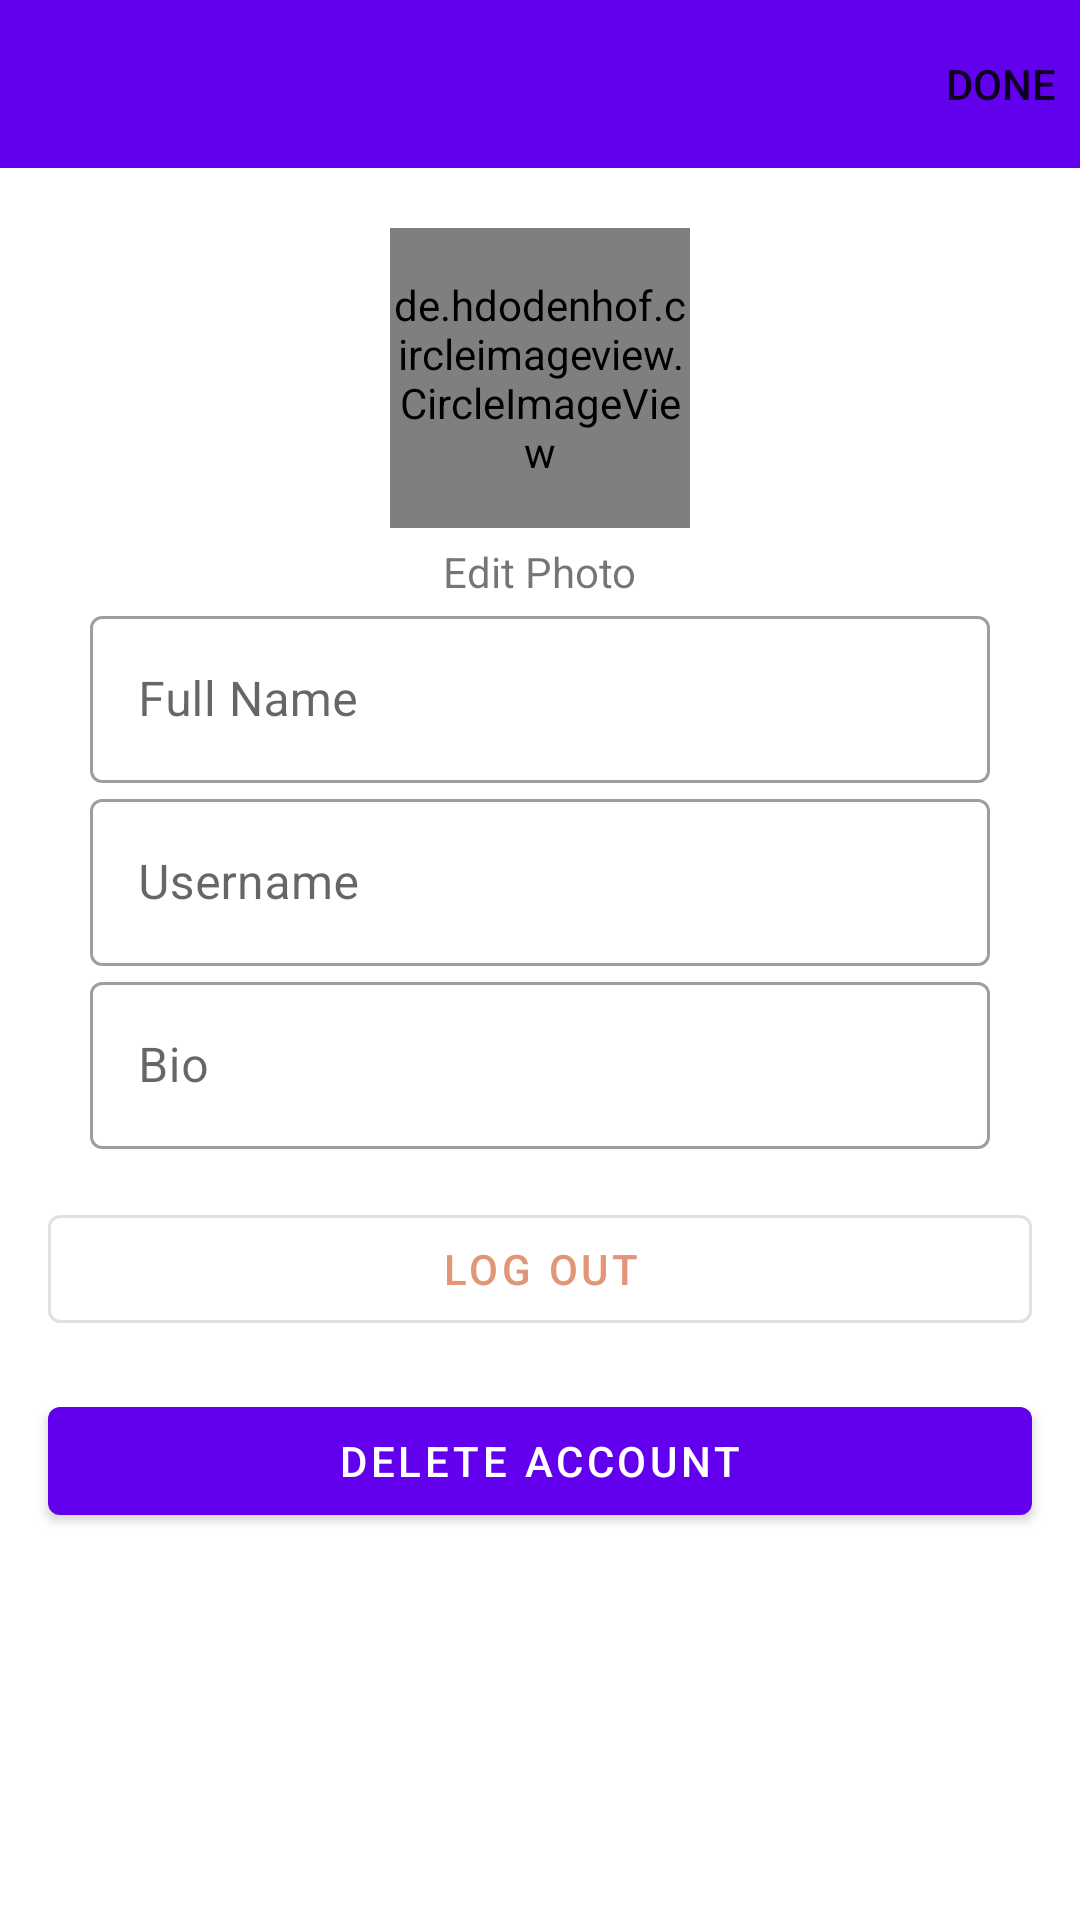

Here is an Android app screen rendered from its layout file. Give the layout XML and the strings, colors and styles it references.
<!-- AndroidManifest.xml: application theme Theme.TedGramNoActionBar -->
<!-- res/layout/activity_edit_profile.xml -->
<?xml version="1.0" encoding="utf-8"?>
<RelativeLayout xmlns:android="http://schemas.android.com/apk/res/android"
    xmlns:app="http://schemas.android.com/apk/res-auto"
    xmlns:tools="http://schemas.android.com/tools"
    android:layout_width="match_parent"
    android:layout_height="match_parent"
    tools:context=".presentation.ui.profile.EditProfileActivity">

    <com.google.android.material.appbar.AppBarLayout
        android:id="@+id/appBarLayout"
        android:layout_width="match_parent"
        android:layout_height="wrap_content">

        <com.google.android.material.appbar.MaterialToolbar
            android:id="@+id/toolbar"
            android:layout_width="match_parent"
            android:layout_height="wrap_content"
            app:menu="@menu/menu_edit_profile"
            app:navigationIcon="@drawable/ic_baseline_close_24" />

    </com.google.android.material.appbar.AppBarLayout>

    <de.hdodenhof.circleimageview.CircleImageView
        android:id="@+id/imageView"
        android:layout_width="100dp"
        android:layout_height="100dp"
        android:layout_below="@+id/appBarLayout"
        android:layout_centerHorizontal="true"
        android:layout_marginTop="20dp"
        android:src="@color/dark_salom" />

    <TextView
        android:id="@+id/editPhoto"
        android:layout_width="wrap_content"
        android:layout_height="wrap_content"
        android:layout_below="@+id/imageView"
        android:layout_centerHorizontal="true"
        android:layout_marginTop="5dp"
        android:text="Edit Photo" />

    <com.google.android.material.textfield.TextInputLayout
        android:id="@+id/fullName"
        style="@style/Widget.MaterialComponents.TextInputLayout.OutlinedBox"
        android:layout_width="300dp"
        android:layout_height="wrap_content"
        android:layout_below="@+id/editPhoto"
        android:layout_centerHorizontal="true">

        <com.google.android.material.textfield.TextInputEditText
            android:layout_width="300dp"
            android:layout_height="wrap_content"
            android:hint="Full Name" />

    </com.google.android.material.textfield.TextInputLayout>

    <com.google.android.material.textfield.TextInputLayout
        android:id="@+id/userName"
        style="@style/Widget.MaterialComponents.TextInputLayout.OutlinedBox"
        android:layout_width="300dp"
        android:layout_height="wrap_content"
        android:layout_below="@+id/fullName"
        android:layout_centerHorizontal="true">

        <com.google.android.material.textfield.TextInputEditText
            android:layout_width="300dp"
            android:layout_height="wrap_content"
            android:hint="Username" />

    </com.google.android.material.textfield.TextInputLayout>

    <com.google.android.material.textfield.TextInputLayout
        android:id="@+id/bio"
        style="@style/Widget.MaterialComponents.TextInputLayout.OutlinedBox"
        android:layout_width="300dp"
        android:layout_height="wrap_content"
        android:layout_below="@+id/userName"
        android:layout_centerHorizontal="true">

        <com.google.android.material.textfield.TextInputEditText
            android:layout_width="300dp"
            android:layout_height="wrap_content"
            android:hint="Bio" />

    </com.google.android.material.textfield.TextInputLayout>

    <com.google.android.material.button.MaterialButton
        android:id="@+id/btnLogout"
        android:layout_width="match_parent"
        android:layout_height="wrap_content"
        android:layout_margin="16dp"
        android:layout_below="@+id/bio"
        android:text="Log Out"
        android:textColor="@color/dark_salom"
        style="@style/Widget.MaterialComponents.Button.OutlinedButton"
        />

    <com.google.android.material.button.MaterialButton
        android:id="@+id/btnDelete"
        android:layout_width="match_parent"
        android:layout_height="wrap_content"
        android:layout_marginRight="16dp"
        android:layout_marginLeft="16dp"
        android:layout_below="@+id/btnLogout"
        android:text="Delete Account"
        android:textColor="@color/white"
        />


</RelativeLayout>
<!-- resources referenced by this layout -->
<resources>
  <color name="dark_salom">#E29578</color>
  <color name="white">#FFFFFFFF</color>
  <style name="Theme.TedGramNoActionBar" parent="Theme.MaterialComponents.DayNight.NoActionBar">
          
          <item name="colorPrimary">@color/purple_500</item>
          <item name="colorPrimaryVariant">@color/purple_700</item>
          <item name="colorOnPrimary">@color/white</item>
          
          <item name="colorSecondary">@color/teal_200</item>
          <item name="colorSecondaryVariant">@color/teal_700</item>
          <item name="colorOnSecondary">@color/black</item>
          
          <item name="android:statusBarColor" tools:targetApi="l">?attr/colorPrimaryVariant</item>
          
      </style>
  <color name="purple_500">#FF6200EE</color>
  <color name="purple_700">#FF3700B3</color>
  <color name="teal_200">#FF03DAC5</color>
  <color name="teal_700">#FF018786</color>
  <color name="black">#FF000000</color>
</resources>
